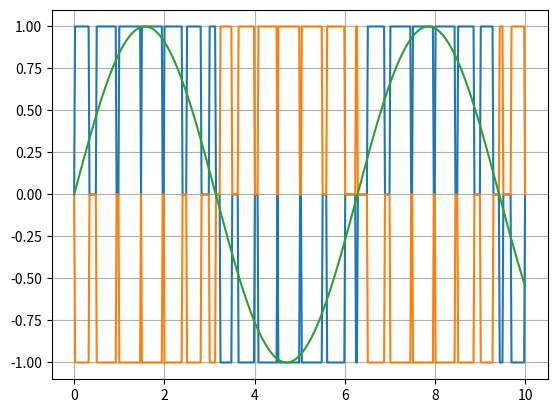

Recreate this plot in Python.
 
import numpy as np
import matplotlib.pyplot as plt
from scipy import signal as sp

time = np.linspace(0, 10, 500)
pwmH = np.linspace(0, 10, 500)
pwmL = np.linspace(0, 10, 500)

sin = np.sin(time)
sawtooth = 1.1*sp.sawtooth(2 * np.pi * time * 2)

for index, value in enumerate(time):
    # For positive cicles 
    if( sin[index] > 0 ): 
        if( sin[index] > sawtooth[index] ):
            pwmH[index] = 1
            pwmL[index] = -1
        else:
            pwmH[index] = 0
            pwmL[index] = 0
    # For negatives cicles
    if( sin[index] < 0 ): 
        if( sin[index] < sawtooth[index] ):
            pwmH[index] = -1
            pwmL[index] = 1
        else:
            pwmH[index] = 0
            pwmL[index] = 0


fig, ax = plt.subplots()

ax.plot( time, pwmH )
ax.plot( time, pwmL )
# ax.plot( time, sawtooth )
ax.plot( time, sin )


plt.grid(True)
plt.show()

